Run: headless pygame with SDL's dummy video driver; simulated clock (each Clock.tick advances the game by its frame time, no real sleeping); random seed 0; keys injected as events and as key.get_pressed() state; no mouse input; restart key SPACE tapped at the start of phases 3 and 4.
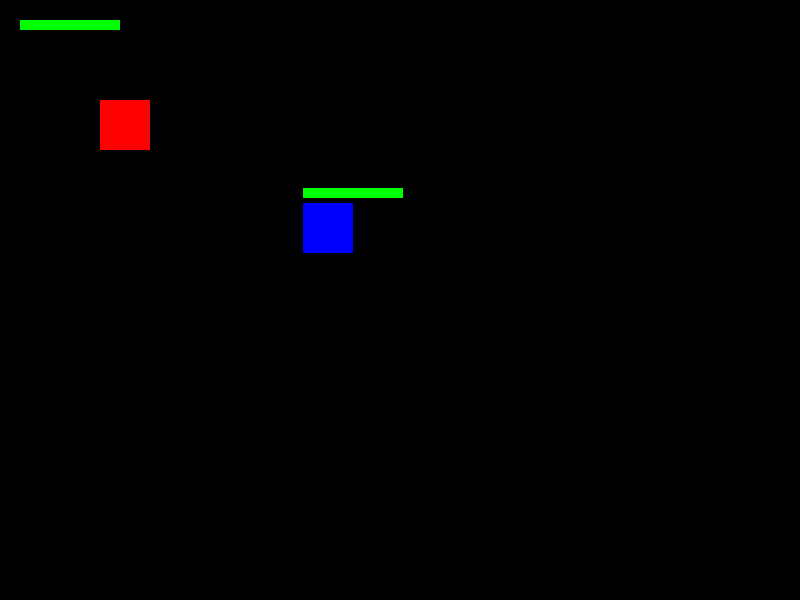
Frame 1 of 4 · flips 1–60 · no input
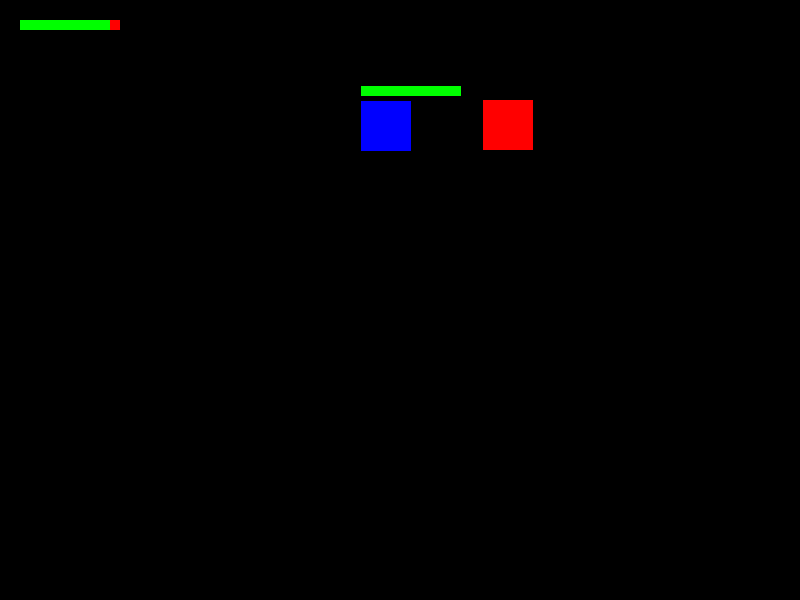
Frame 2 of 4 · flips 61–180 · tapped SPACE, RETURN · held RIGHT (→), D
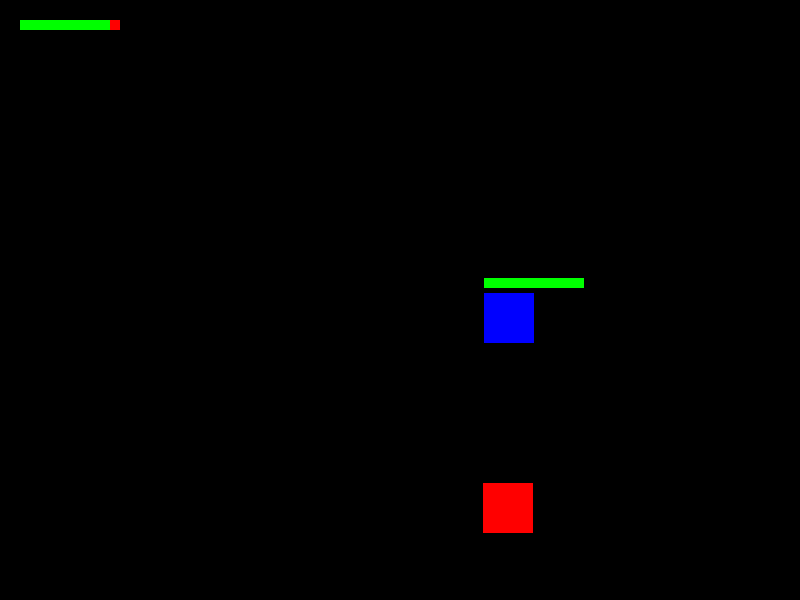
Frame 3 of 4 · flips 181–300 · tapped SPACE · held DOWN (↓), S
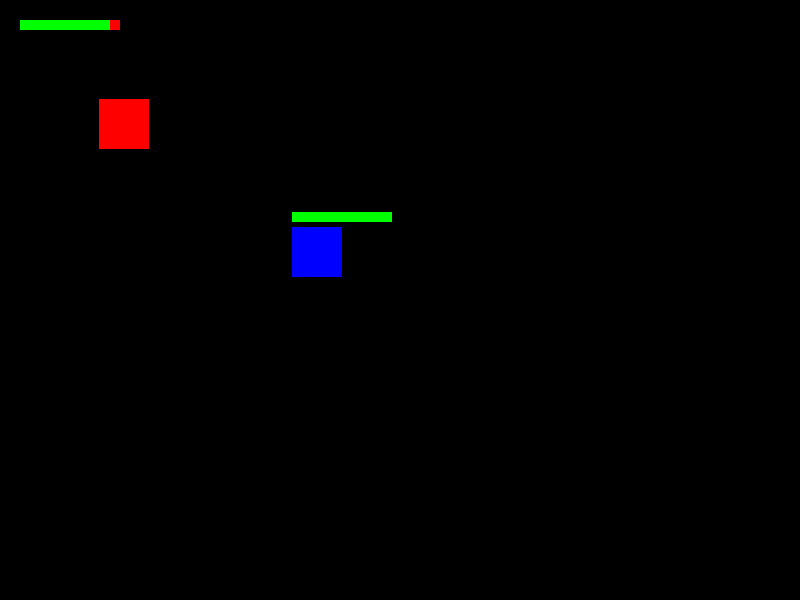
Frame 4 of 4 · flips 301–420 · tapped SPACE · held LEFT (←), A, UP (↑), W

The pygame program that drew these frames:

import pygame
import math

# CONSTANTS
SCREEN_WIDTH = 800
SCREEN_HEIGHT = 600
ENEMY_HEALTH_BAR_OFFSET = 15

# SETUP
pygame.init()

screen = pygame.display.set_mode((SCREEN_WIDTH, SCREEN_HEIGHT))
pygame.display.set_caption("My First Game")
clock = pygame.time.Clock()

# UTILITY
def distance(a, b):
    return math.sqrt((a.x - b.x) ** 2 + (a.y - b.y) ** 2)

def draw_health_bar(screen, x, y, current, maximum, width=100, height=10):
    ratio = max(0, min(current / maximum, 1))

    # background (red)
    pygame.draw.rect(screen, (255, 0, 0), (x, y, width, height))

    # foreground (green)
    pygame.draw.rect(screen, (0, 255, 0), (x, y, width * ratio, height))

# ---------------- PLAYER CLASS ----------------
class Player:
    def __init__(self):
        self.x = 100
        self.y = 100
        self.speed = 200
        self.size = 50
        self.attack_range = 60
        self.health = 10
        self.max_health = 10

    def move(self, dt):
        keys = pygame.key.get_pressed()

        if keys[pygame.K_LEFT]:
            self.x -= self.speed * dt
        if keys[pygame.K_RIGHT]:
            self.x += self.speed * dt
        if keys[pygame.K_UP]:
            self.y -= self.speed * dt
        if keys[pygame.K_DOWN]:
            self.y += self.speed * dt

        # boundaries
        self.x = max(0, min(SCREEN_WIDTH - self.size, self.x))
        self.y = max(0, min(SCREEN_HEIGHT - self.size, self.y))

    def attack(self, enemy):
        dist = distance(self, enemy)

        if dist < self.attack_range:
            enemy.take_damage(1)
            
        else:
            print("Too far!")

    def draw(self,screen):
        pygame.draw.rect(screen, (255, 0, 0), (self.x, self.y, self.size, self.size))


# ---------------- ENEMY CLASS ----------------
class Enemy:
    def __init__(self):
        self.x = 400
        self.y = 300
        self.size = 50
        self.max_health = 3
        self.health = 3
        self.speed = 100
        self.attack_range = 40
        self.attack_cooldown = 1.0   # seconds
        self.attack_timer = 0
        self.alive = True

    def follow(self, player, dt):
        if not self.alive:
            return
        
        if player.x < self.x:
            self.x -= self.speed * dt
        if player.x > self.x:
            self.x += self.speed * dt
        if player.y < self.y:
                self.y -= self.speed * dt
        if player.y > self.y:
                self.y += self.speed * dt

    def attack(self, player, dt): # Enemy damages player
        if not self.alive:
            return

        self.attack_timer -= dt

        dist = distance(self, player)

        if dist < self.attack_range and self.attack_timer <= 0:
            player.health -= 1
            print("Player hit! HP:", player.health)

            self.attack_timer = self.attack_cooldown

    def draw(self, screen):
        if self.alive:
            pygame.draw.rect(screen, (0, 0, 255), (self.x, self.y, self.size, self.size))
        
    def take_damage(self, amount):
        if not self.alive:
            return

        self.health = max(0, self.health - amount)

        print("Hit enemy! HP:", self.health)

        if self.health <= 0:
            self.health = 0
            self.alive = False

# ---------------- SETUP ----------------
player = Player()
enemy = Enemy()

running = True

# ---------------- MAIN LOOP ----------------
while running:
    dt = clock.tick(60) / 1000

    # EVENTS
    for event in pygame.event.get():
        if event.type == pygame.QUIT:
            running = False

        if event.type == pygame.KEYDOWN:
            if event.key == pygame.K_SPACE:
                player.attack(enemy)

    # UPDATE
    player.move(dt)
    enemy.follow(player, dt)
    enemy.attack(player, dt)

    # GAME OVER CHECK
    if player.health <= 0:
        print("Game Over")
        running = False

    # DRAW
    screen.fill((0, 0, 0))

    player.draw(screen)
    draw_health_bar(screen, 20, 20, player.health, player.max_health)

    enemy.draw(screen)
    if enemy.alive:
        draw_health_bar(
            screen,
            enemy.x,
            enemy.y - ENEMY_HEALTH_BAR_OFFSET,
            enemy.health,
            enemy.max_health
            )

    pygame.display.flip()

pygame.quit()
